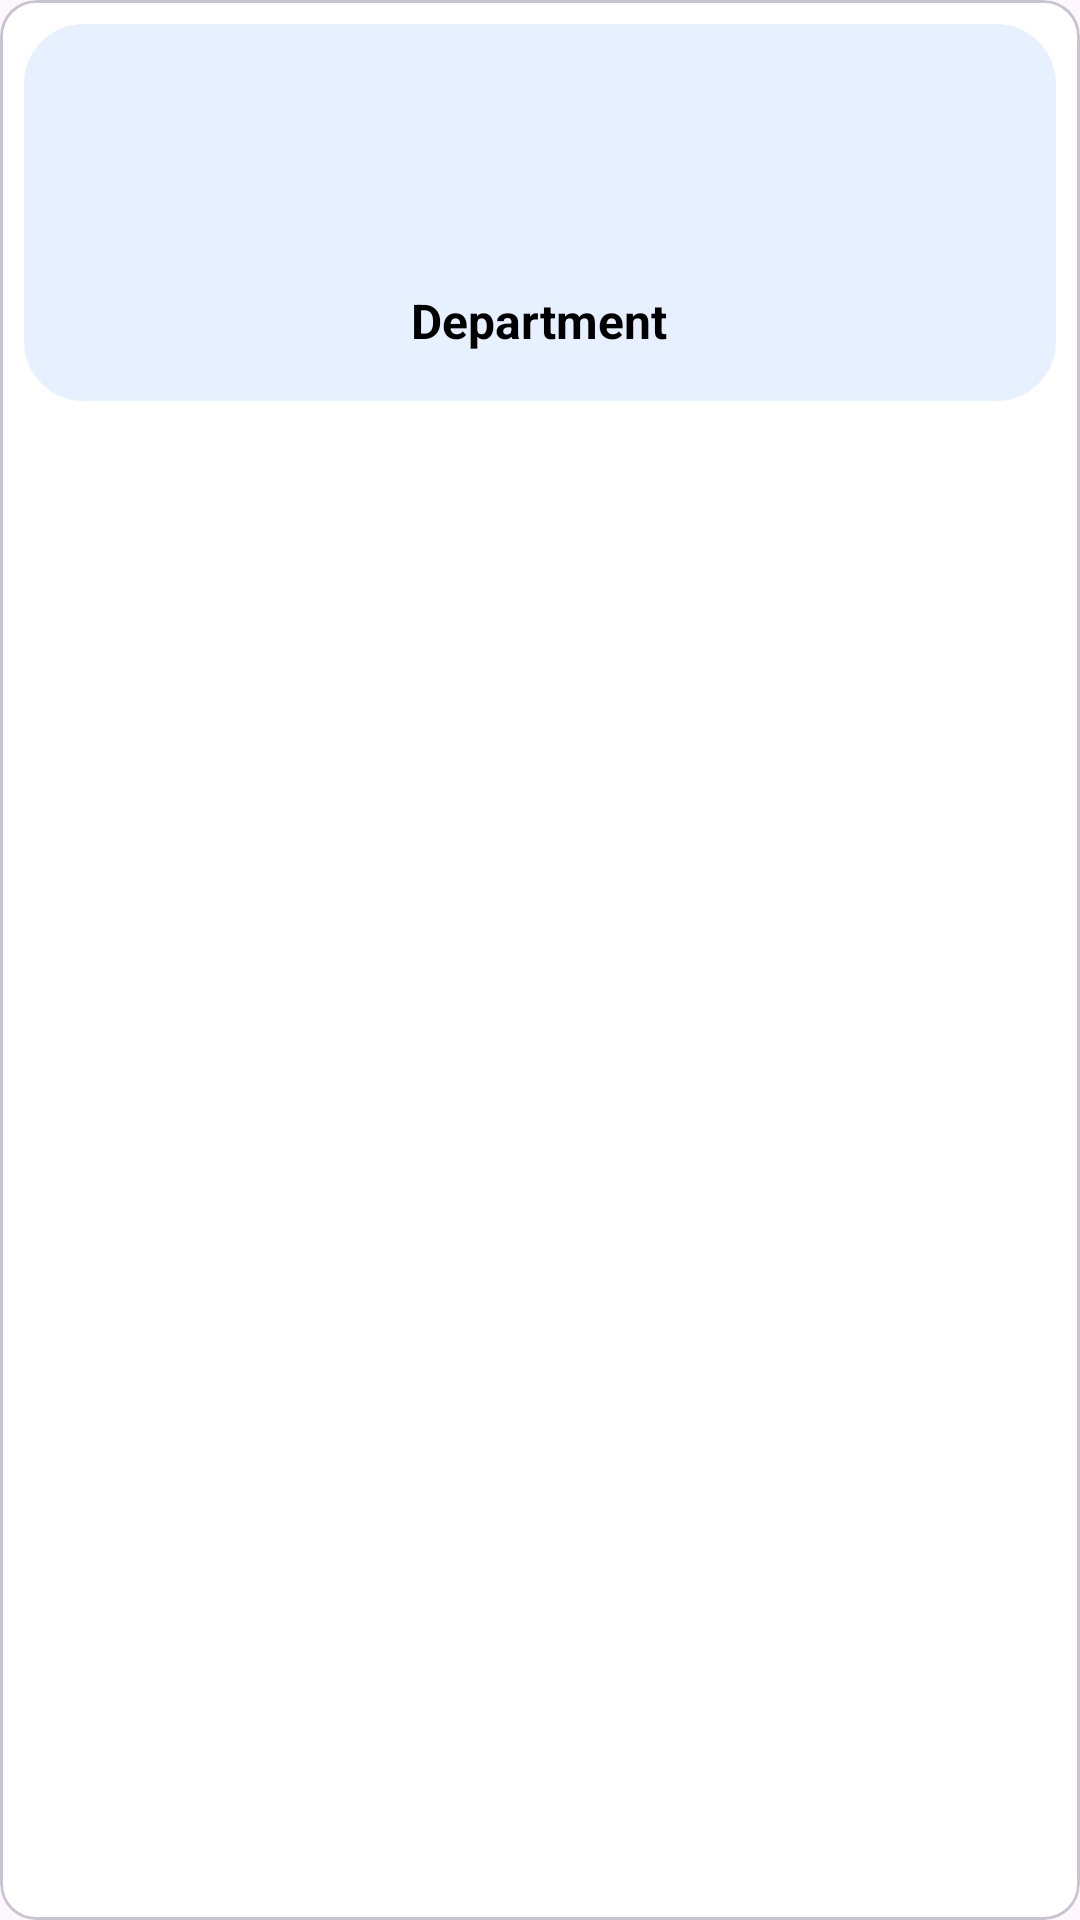

Android layout source for this screen:
<!-- AndroidManifest.xml: application theme Theme.DiplomaPaperss -->
<!-- res/layout/department_item.xml -->
<com.google.android.material.card.MaterialCardView xmlns:android="http://schemas.android.com/apk/res/android"
    xmlns:app="http://schemas.android.com/apk/res-auto"
    android:layout_width="match_parent"
    android:layout_height="wrap_content"
    android:layout_margin="8dp"
    android:backgroundTint="@color/white"
    android:clickable="true"
    android:elevation="4dp"
    android:focusable="true"
    android:foreground="?attr/selectableItemBackground"
    android:radius="16dp">

    <LinearLayout
        android:id="@+id/rootLayout"
        android:layout_width="match_parent"
        android:layout_height="wrap_content"
        android:orientation="vertical"
        android:padding="16dp"
        android:background="@drawable/bg_card_blue"
        android:layout_margin="8dp">

        <ImageView
            android:id="@+id/departmentIcon"
            android:layout_width="60dp"
            android:layout_height="60dp"
            android:layout_gravity="center"
            android:contentDescription="@string/app_name" />

        <TextView
            android:id="@+id/departmentName"
            android:layout_width="wrap_content"
            android:layout_height="wrap_content"
            android:layout_gravity="center"
            android:layout_marginTop="12dp"
            android:text="@string/department"
            android:textColor="@color/black"
            android:textSize="16sp"
            android:textStyle="bold" />

    </LinearLayout>

</com.google.android.material.card.MaterialCardView>
<!-- resources referenced by this layout -->
<resources>
  <color name="black">#FF000000</color>
  <color name="white">#FFFFFFFF</color>
  <!-- drawable bg_card_blue (drawable) -->
  <shape xmlns:android="http://schemas.android.com/apk/res/android"
      android:shape="rectangle">
      <solid android:color="#E6F0FF" /> 
      <corners android:radius="20dp" />
  </shape>
  <string name="app_name">DiplomaPaperss</string>
  <string name="department">Department</string>
  <style name="Theme.DiplomaPaperss" parent="Base.Theme.DiplomaPaperss" />
  <style name="Base.Theme.DiplomaPaperss" parent="Theme.Material3.DayNight.NoActionBar">
          
          
      </style>
</resources>
